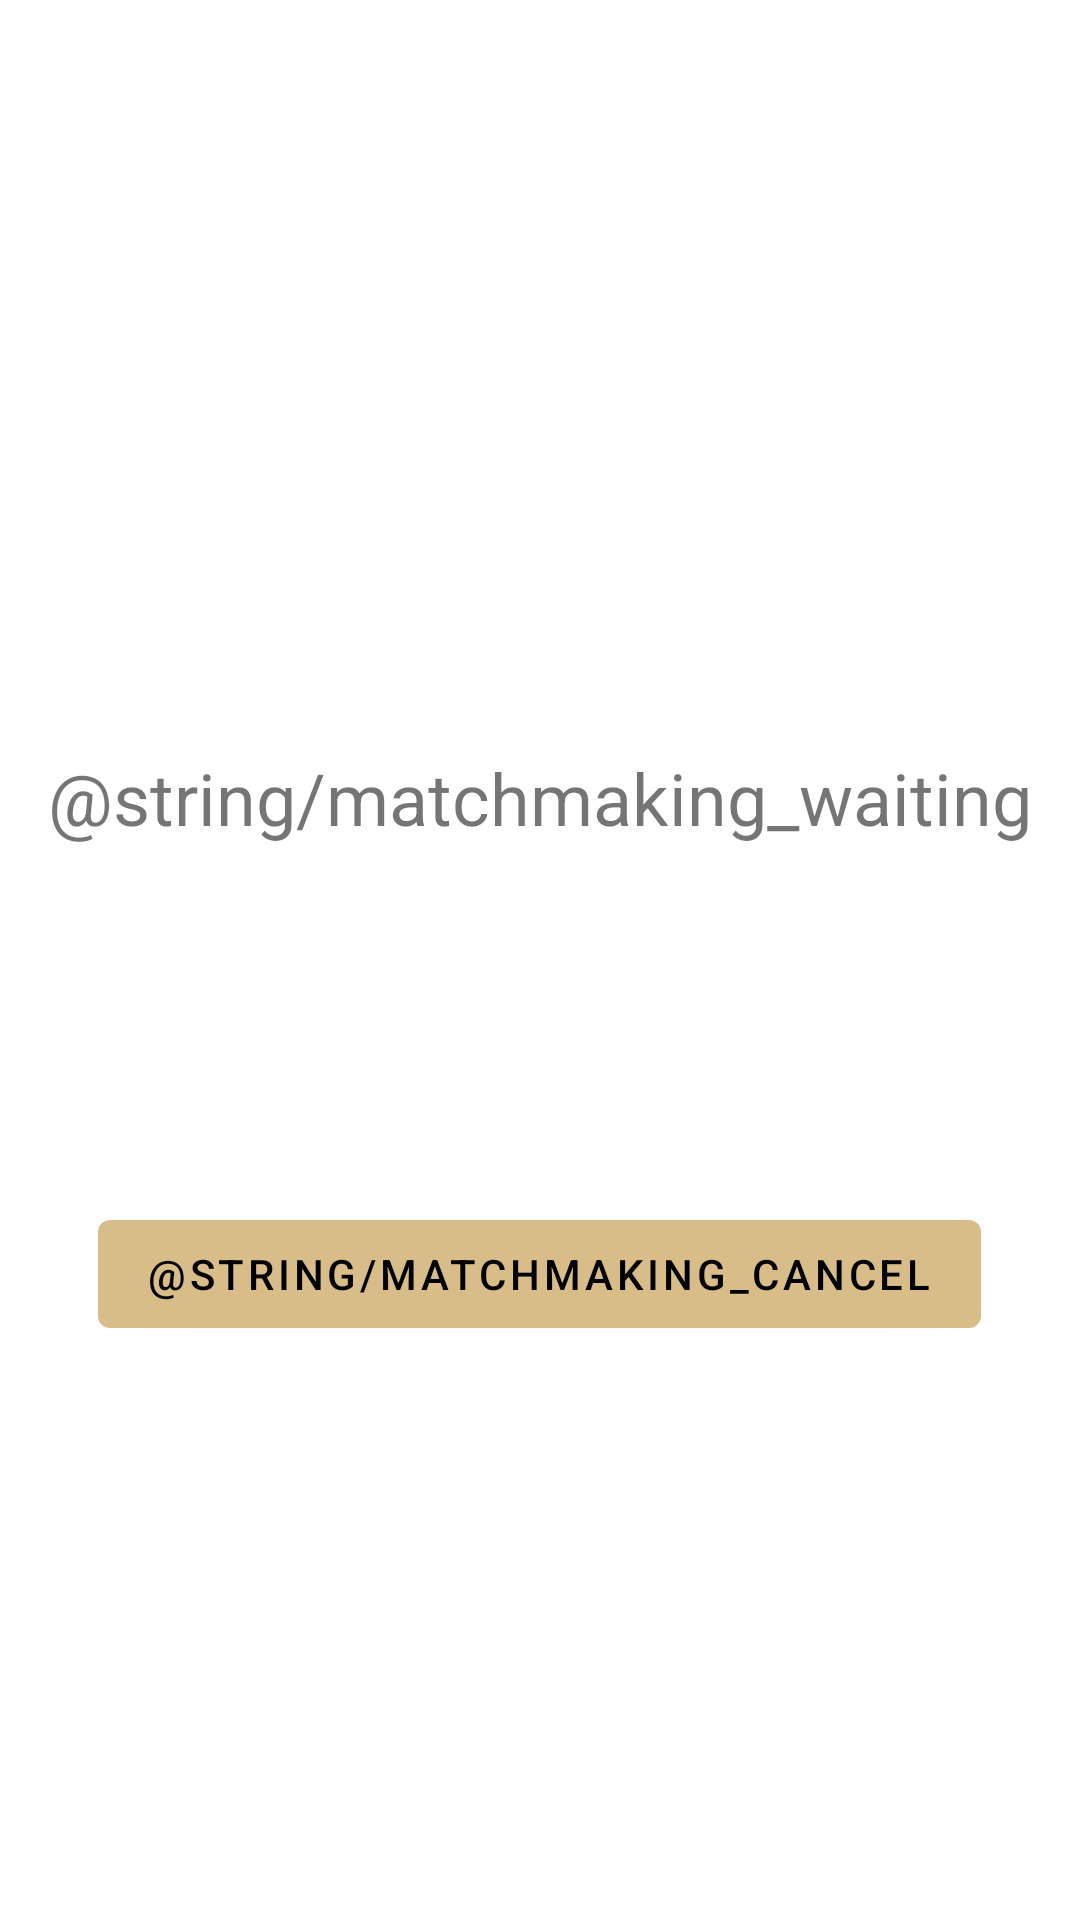

This screen was rendered from an Android layout file. Write that file and the resources it references.
<!-- AndroidManifest.xml: application theme Theme.LetsGo -->
<!-- res/layout/activity_wait_match.xml -->
<?xml version="1.0" encoding="utf-8"?>
<androidx.constraintlayout.widget.ConstraintLayout
    xmlns:android="http://schemas.android.com/apk/res/android"
    xmlns:app="http://schemas.android.com/apk/res-auto"
    xmlns:tools="http://schemas.android.com/tools"
    android:layout_width="match_parent"
    android:layout_height="match_parent">

    <TextView
        android:id="@+id/matchmaking_wait_text"
        android:layout_width="wrap_content"
        android:layout_height="wrap_content"
        android:text="@string/matchmaking_waiting"
        android:textSize="24sp"
        app:layout_constraintBottom_toBottomOf="parent"
        app:layout_constraintEnd_toEndOf="parent"
        app:layout_constraintHorizontal_bias="0.498"
        app:layout_constraintStart_toStartOf="parent"
        app:layout_constraintTop_toTopOf="parent"
        app:layout_constraintVertical_bias="0.411" />

    <Button
        android:id="@+id/matchmaking_cancel_button"
        android:layout_width="wrap_content"
        android:layout_height="wrap_content"
        android:text="@string/matchmaking_cancel"
        app:layout_constraintBottom_toBottomOf="parent"
        app:layout_constraintEnd_toEndOf="parent"
        app:layout_constraintHorizontal_bias="0.498"
        app:layout_constraintStart_toStartOf="parent"
        app:layout_constraintTop_toTopOf="parent"
        app:layout_constraintVertical_bias="0.677" />
</androidx.constraintlayout.widget.ConstraintLayout>
<!-- resources referenced by this layout -->
<resources>
  <style name="Theme.LetsGo" parent="Theme.MaterialComponents.DayNight.DarkActionBar">
          
          <item name="colorPrimary">@color/app_green</item>
          <item name="colorPrimaryVariant">@color/white</item>
          <item name="colorOnPrimary">@color/black</item>
          
          <item name="colorSecondary">@color/teal_200</item>
          <item name="colorSecondaryVariant">@color/teal_700</item>
          <item name="colorOnSecondary">@color/white</item>
          
          <item name="android:statusBarColor" tools:targetApi="l">?attr/colorPrimaryVariant</item>
          
          <item name="windowActionBar">false</item>
          <item name="windowNoTitle">true</item>
      </style>
  <color name="app_green">#FFD9BD89</color>
  <color name="white">#FFFFFFFF</color>
  <color name="black">#FF000000</color>
  <color name="teal_200">#FF03DAC5</color>
  <color name="teal_700">#FF018786</color>
</resources>
